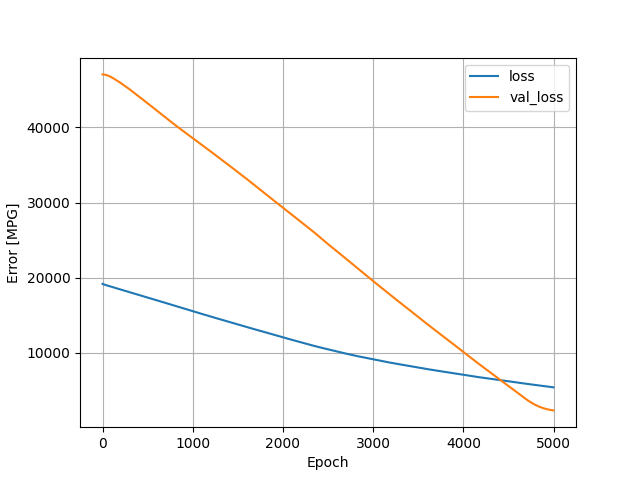

The file beside this chart, header and first rows:
, loss, val_loss, epoch
0, 19178, 47051, 0
1, 19171, 47052, 1
2, 19165, 47054, 2
3, 19159, 47055, 3
4, 19153, 47056, 4
5, 19147, 47057, 5
6, 19142, 47057, 6
7, 19137, 47058, 7
8, 19132, 47057, 8
9, 19128, 47056, 9
10, 19124, 47055, 10
11, 19119, 47054, 11
12, 19115, 47053, 12
13, 19111, 47051, 13
14, 19107, 47050, 14
15, 19102, 47047, 15
16, 19098, 47046, 16
17, 19094, 47044, 17
18, 19090, 47042, 18
19, 19086, 47041, 19
20, 19082, 47039, 20
21, 19078, 47037, 21
22, 19074, 47035, 22
23, 19070, 47033, 23
24, 19066, 47031, 24
25, 19061, 47029, 25
26, 19057, 47027, 26
27, 19053, 47024, 27
28, 19049, 47022, 28
29, 19046, 47020, 29
30, 19042, 47017, 30
31, 19038, 47015, 31
32, 19034, 47012, 32
33, 19030, 47009, 33
34, 19026, 47006, 34
35, 19022, 47003, 35
36, 19019, 46999, 36
37, 19015, 46996, 37
38, 19011, 46992, 38
39, 19008, 46989, 39
40, 19004, 46985, 40
41, 19000, 46981, 41
42, 18997, 46977, 42
43, 18993, 46973, 43
44, 18990, 46968, 44
45, 18986, 46964, 45
46, 18982, 46960, 46
47, 18979, 46956, 47
48, 18975, 46953, 48
49, 18971, 46948, 49
50, 18968, 46943, 50
51, 18964, 46939, 51
52, 18960, 46935, 52
53, 18957, 46930, 53
54, 18953, 46926, 54
55, 18950, 46921, 55
56, 18946, 46917, 56
57, 18943, 46912, 57
58, 18939, 46907, 58
59, 18935, 46902, 59
... 4,940 more rows
